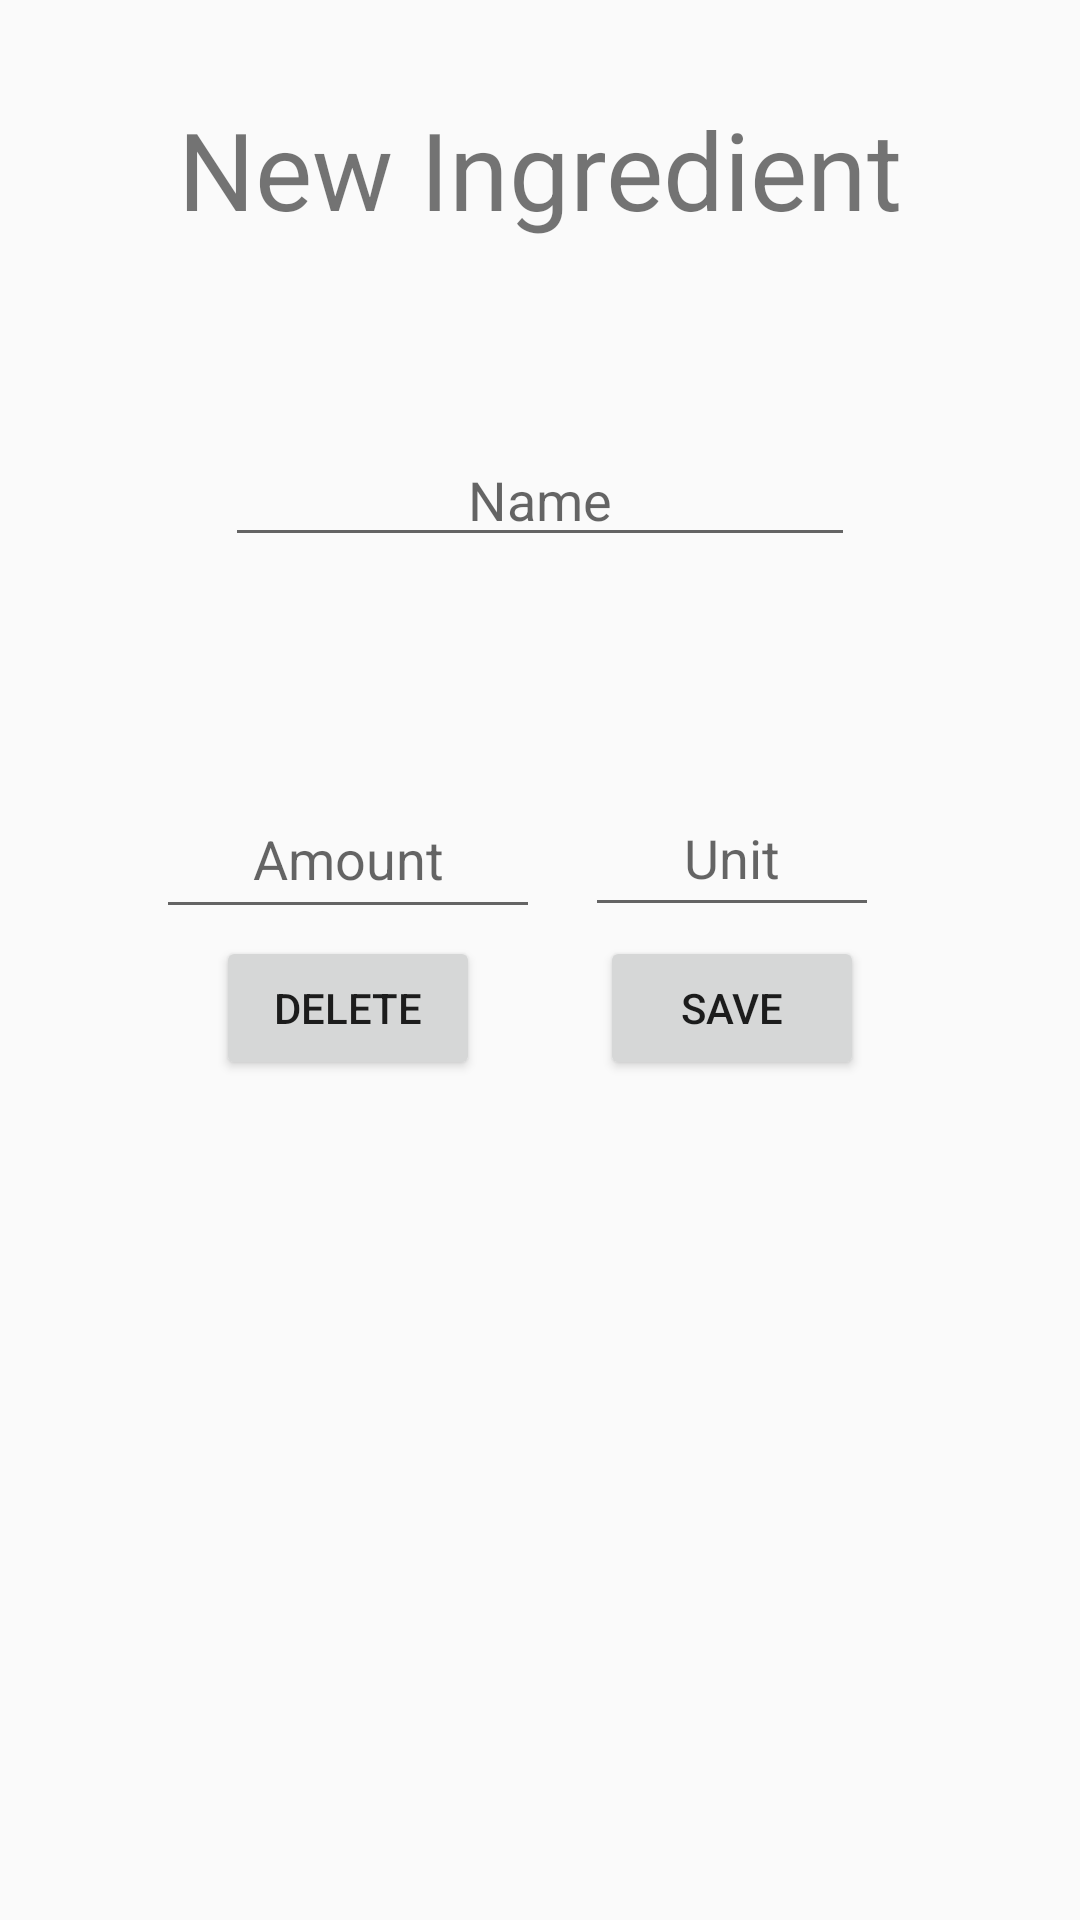

The Android layout XML behind this screen, and the referenced resources:
<!-- AndroidManifest.xml: application theme AppTheme -->
<!-- res/layout/activity_add_ingredient.xml -->
<?xml version="1.0" encoding="utf-8"?>
<androidx.constraintlayout.widget.ConstraintLayout xmlns:android="http://schemas.android.com/apk/res/android"
    xmlns:app="http://schemas.android.com/apk/res-auto"
    xmlns:tools="http://schemas.android.com/tools"
    android:layout_width="match_parent"
    android:layout_height="match_parent"
    tools:context=".activity_add_ingredient">

    <TextView
        android:id="@+id/txt_ing_main"
        android:layout_width="wrap_content"
        android:layout_height="wrap_content"
        android:layout_marginStart="8dp"
        android:layout_marginTop="32dp"
        android:layout_marginEnd="8dp"
        android:text="New Ingredient"
        android:textSize="36sp"
        app:layout_constraintEnd_toEndOf="parent"
        app:layout_constraintStart_toStartOf="parent"
        app:layout_constraintTop_toTopOf="parent" />

    <EditText
        android:id="@+id/etxt_IngName"
        android:layout_width="wrap_content"
        android:layout_height="wrap_content"
        android:layout_marginStart="8dp"
        android:layout_marginTop="64dp"
        android:layout_marginEnd="8dp"
        android:ems="10"
        android:hint="Name"
        android:inputType="textPersonName"
        android:textAlignment="center"
        app:layout_constraintEnd_toEndOf="parent"
        app:layout_constraintStart_toStartOf="parent"
        app:layout_constraintTop_toBottomOf="@+id/txt_ing_main" />

    <EditText
        android:id="@+id/etxt_amount"
        android:layout_width="128dp"
        android:layout_height="50dp"
        android:layout_marginTop="8dp"
        android:layout_marginEnd="128dp"
        android:layout_marginBottom="8dp"
        android:ems="10"
        android:hint="Amount"
        android:inputType="number"
        android:textAlignment="center"
        app:layout_constraintBottom_toBottomOf="parent"
        app:layout_constraintEnd_toEndOf="parent"
        app:layout_constraintStart_toStartOf="parent"
        app:layout_constraintTop_toBottomOf="@+id/etxt_IngName"
        app:layout_constraintVertical_bias="0.17000002" />

    <EditText
        android:id="@+id/etxt_unit"
        android:layout_width="98dp"
        android:layout_height="49dp"
        android:layout_marginStart="128dp"
        android:layout_marginTop="8dp"
        android:layout_marginBottom="8dp"
        android:ems="10"
        android:hint="Unit"
        android:inputType="textPersonName"
        android:textAlignment="center"
        app:layout_constraintBottom_toBottomOf="parent"
        app:layout_constraintEnd_toEndOf="parent"
        app:layout_constraintStart_toStartOf="parent"
        app:layout_constraintTop_toBottomOf="@+id/etxt_IngName"
        app:layout_constraintVertical_bias="0.17000002" />

    <Button
        android:id="@+id/btn_addIng"
        android:layout_width="wrap_content"
        android:layout_height="wrap_content"
        android:layout_marginStart="128dp"
        android:layout_marginTop="32dp"
        android:text="Save"
        app:layout_constraintBottom_toBottomOf="parent"
        app:layout_constraintEnd_toEndOf="parent"
        app:layout_constraintStart_toStartOf="parent"
        app:layout_constraintTop_toTopOf="parent" />

    <Button
        android:id="@+id/btn_delIng"
        android:layout_width="wrap_content"
        android:layout_height="wrap_content"
        android:layout_marginTop="32dp"
        android:layout_marginEnd="128dp"
        android:text="Delete"
        app:layout_constraintBottom_toBottomOf="parent"
        app:layout_constraintEnd_toEndOf="parent"
        app:layout_constraintStart_toStartOf="parent"
        app:layout_constraintTop_toTopOf="parent" />

</androidx.constraintlayout.widget.ConstraintLayout>
<!-- resources referenced by this layout -->
<resources>
  <style name="AppTheme" parent="Theme.AppCompat.Light.DarkActionBar">
          
          <item name="colorPrimary">@color/colorPrimary</item>
          <item name="colorPrimaryDark">@color/colorPrimaryDark</item>
          <item name="colorAccent">@color/colorAccent</item>
      </style>
  <color name="colorPrimary">#F44336</color>
  <color name="colorPrimaryDark">#D32F2F</color>
  <color name="colorAccent">#FFC107</color>
</resources>
